The GitHub repository mohammed761/ai-property-triage contains a labelled image folder "dataset" with 5 categories: bathroom, bedroom, exterior, kitchen, living room. Examples follow, each with its label.

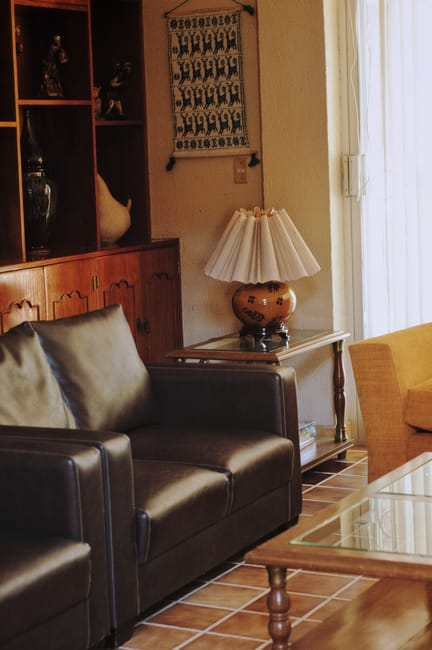
Label: living room

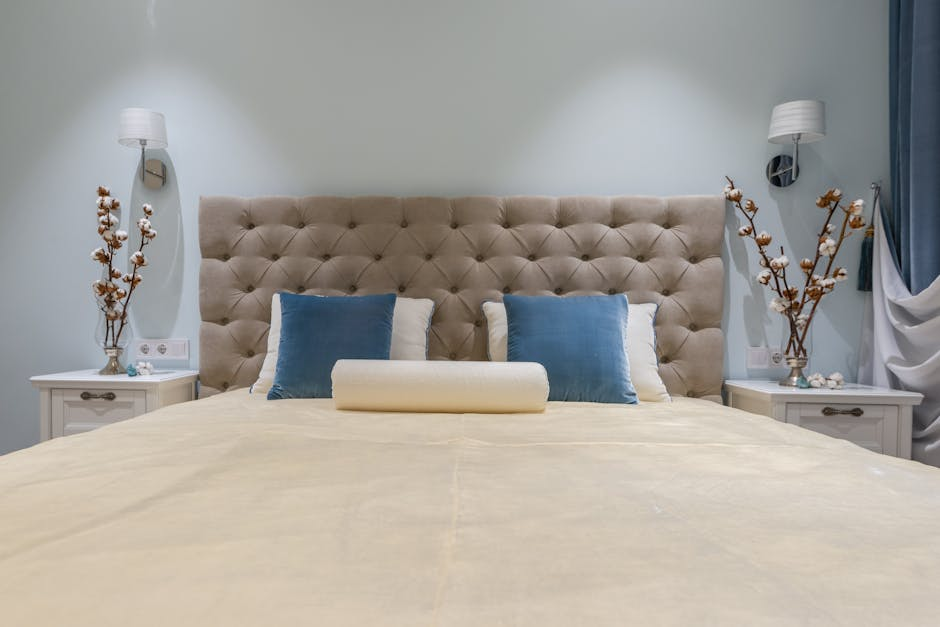
Label: bedroom

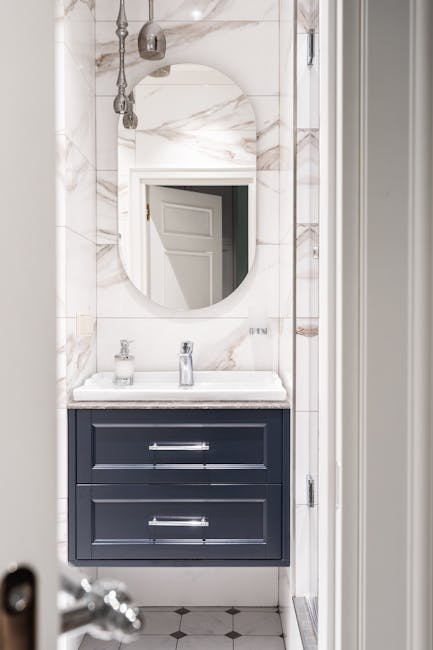
Label: bathroom

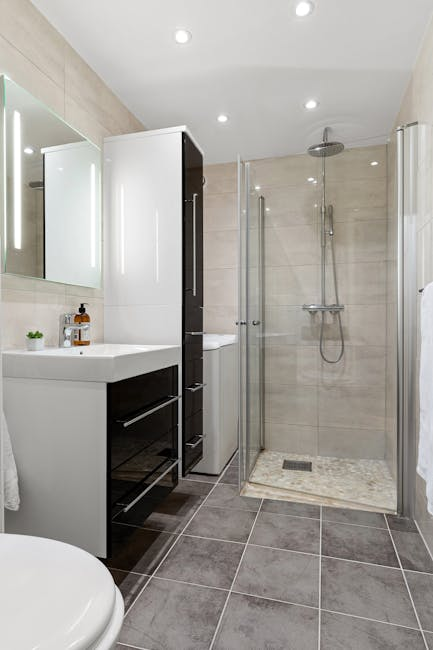
Label: bathroom

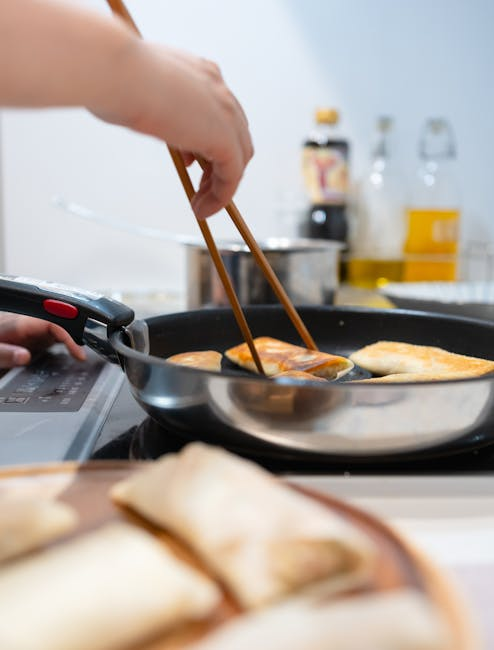
Label: kitchen

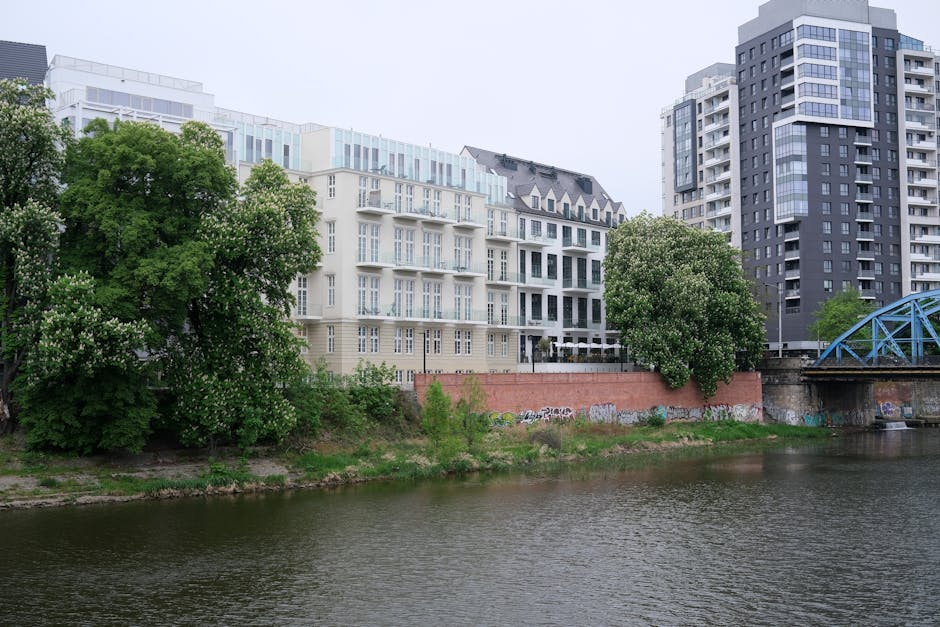
Label: exterior
